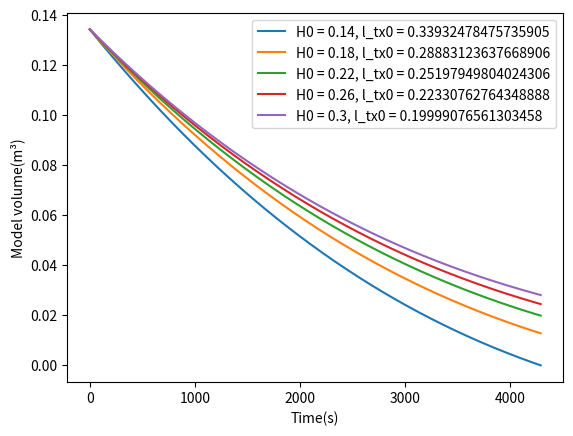

Reproduce this figure in Python.
import math
import numpy as np
import scipy.optimize
import matplotlib.pyplot as plt


def get_b0(H):
    A = (2.5 * math.pi - 5 / 3) * H
    B = H / 3
    C = 2 * H / 15 - 0.13424
    return scipy.optimize.fsolve(lambda x: A * x ** 2 + B * x + C, 0)[0]


def ellipse_platform(a, b0, H0, t_Data):
    V_Data = []
    for t in t_Data:
        b, H = get_params(H0, b0, delta_l, t)
        V_Data.append(2.5 * math.pi * H * b ** 2 + (5 * a ** 2 + 5 * a * b - 10 * b ** 2) * H / 6)
    return V_Data


def get_params(H0, b0, delta_l, t):
    H = H0 - delta_l * t
    b = b0 - delta_l * t
    return b, H


a = 0.4
H0_data = np.linspace(0.14, 0.3, 5)
e_b = math.pi * 2.5 * a ** 2
delta_l = 0.005 * 18.7 * e_b / 3600
t_data = np.linspace(0, 10000, 10000)
H_test = H0_data[0]
b_test = get_b0(H_test)
t_max = 0

# Determine the range of t
for t in t_data:
    b, H = get_params(H_test, b_test, delta_l, t)
    if 2.5 * math.pi * H * b ** 2 + (5 * a ** 2 + 5 * a * b - 10 * b ** 2) * H / 6 <= 0:
        t_max = int(t)
        break
t_data = np.linspace(0, t_max, 10 * t_max)

# draw the function image
plt.xlabel(u'Time(s)')
plt.ylabel(u'Model volume(m³)')
for H0 in H0_data:
    b0 = get_b0(H0)
    plt.plot(t_data, ellipse_platform(a, b0, H0, t_data), label='H0 = {}, l_tx0 = {}'.format(H0, b0))
plt.legend()
plt.show()
